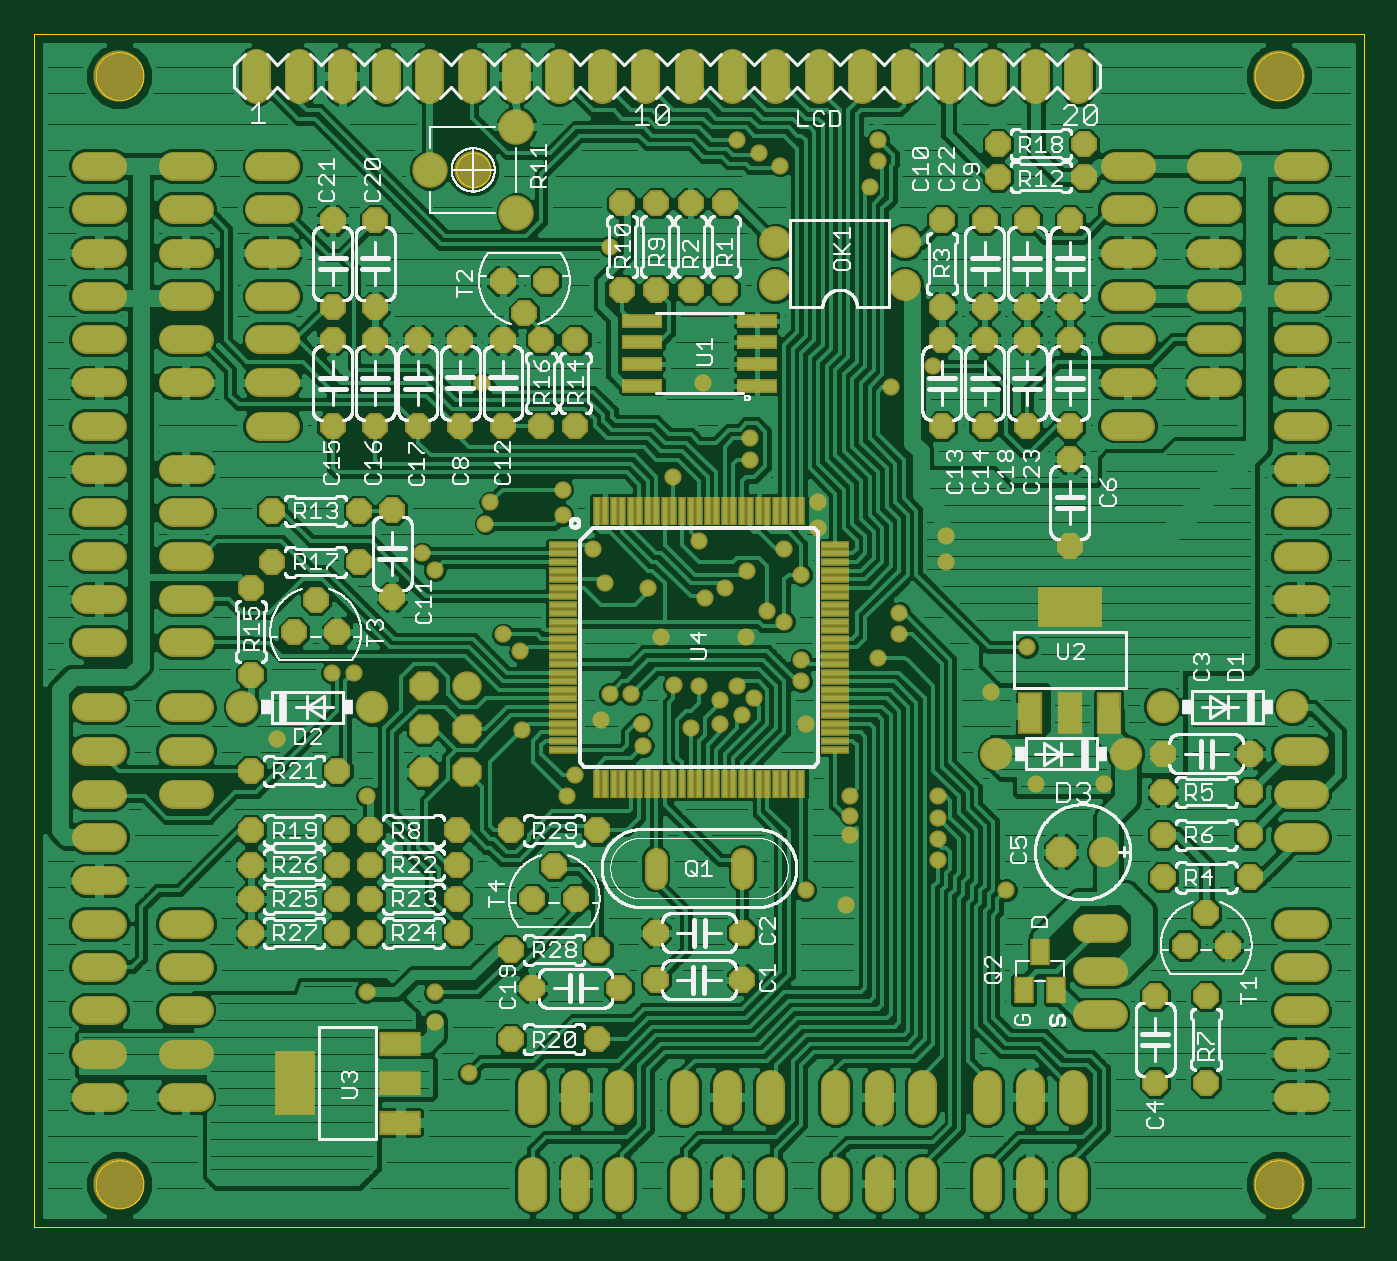
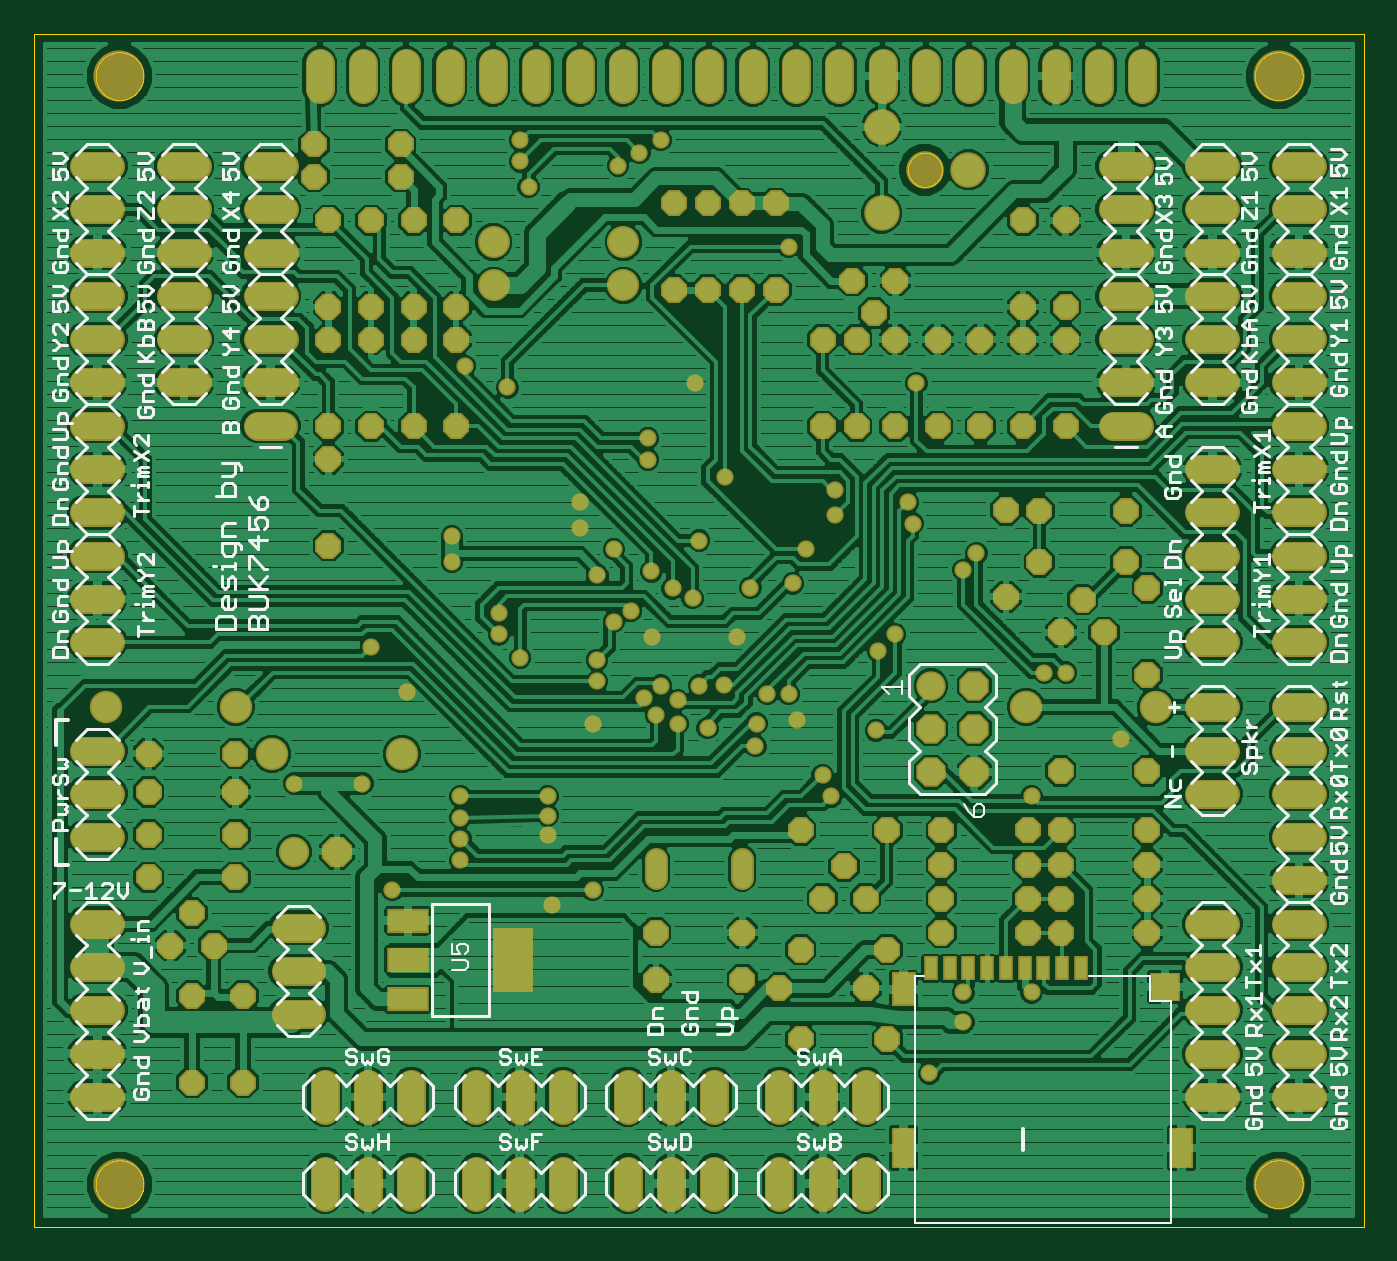
Circuit board: 7 layer files. Board 78.0 x 70.0 mm.
- bottom_copper: transmitter.gbl (342425 bytes)
- bottom_silk: transmitter.gbo (61742 bytes)
- bottom_mask: transmitter.gbs (11571 bytes)
- outline: transmitter.gko (25298 bytes)
- top_copper: transmitter.gtl (289427 bytes)
- top_silk: transmitter.gto (227405 bytes)
- top_mask: transmitter.gts (13881 bytes)

=== bottom_copper: transmitter.gbl (342425 bytes, source omitted) ===
=== bottom_silk: transmitter.gbo (61742 bytes, source omitted) ===
=== bottom_mask: transmitter.gbs (11571 bytes, source omitted) ===
=== outline: transmitter.gko (25298 bytes, source omitted) ===
=== top_copper: transmitter.gtl (289427 bytes, source omitted) ===
=== top_silk: transmitter.gto (227405 bytes, source omitted) ===
=== top_mask: transmitter.gts (13881 bytes, source omitted) ===
